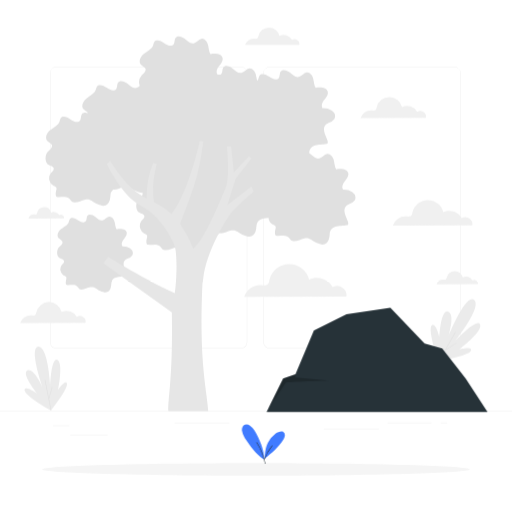
t = 0.00 s
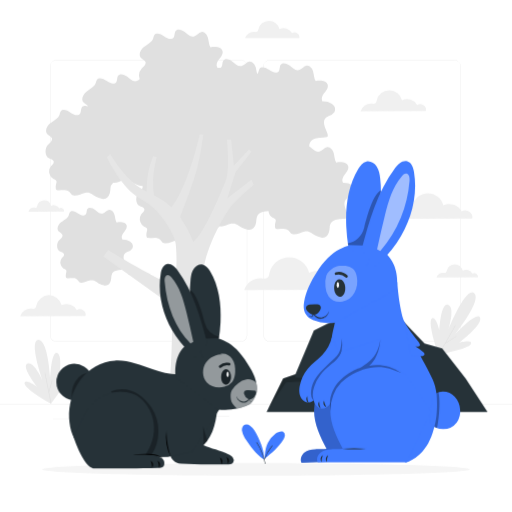
t = 1.00 s
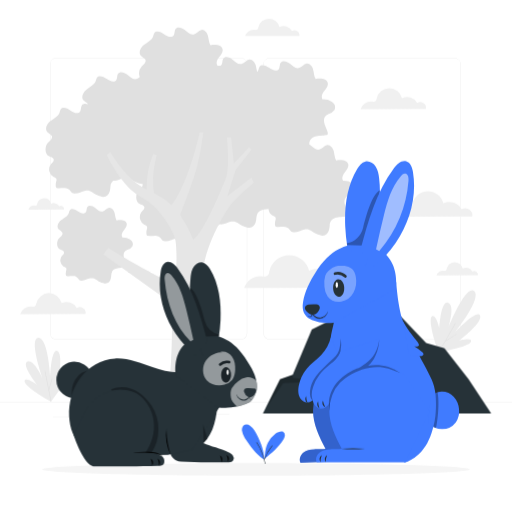
t = 1.30 s
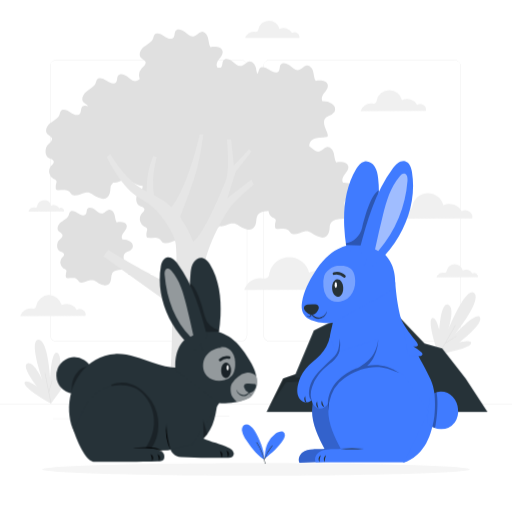
t = 1.98 s
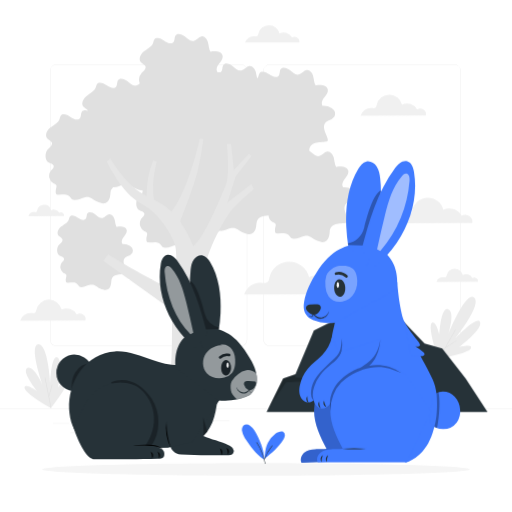
t = 2.65 s
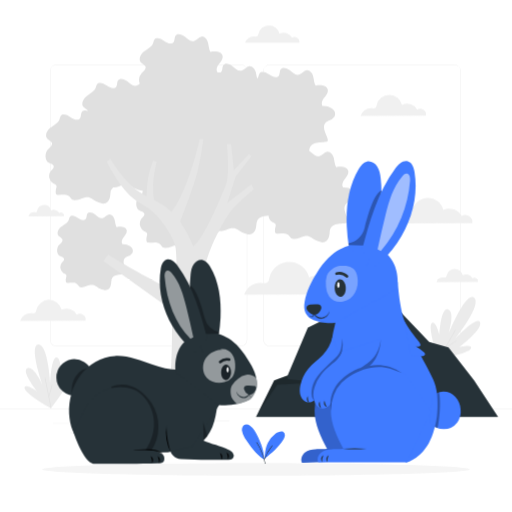
t = 3.33 s

The animated SVG that drew these frames (rendered in a browser with its animation timeline set to each time). Animation: 4 CSS @keyframes rules; one cycle of 4.00 s, repeats indefinitely.

<svg class="animated" id="freepik_stories-rabbit" xmlns="http://www.w3.org/2000/svg" viewBox="0 0 500 500" version="1.1" xmlns:xlink="http://www.w3.org/1999/xlink" xmlns:svgjs="http://svgjs.com/svgjs"><style>svg#freepik_stories-rabbit:not(.animated) .animable {opacity: 0;}svg#freepik_stories-rabbit.animated #freepik--background-complete--inject-11 {animation: 3s Infinite  linear floating;animation-delay: 0s;}svg#freepik_stories-rabbit.animated #freepik--Rock--inject-11 {animation: 3s Infinite  linear heartbeat;animation-delay: 0s;}svg#freepik_stories-rabbit.animated #freepik--rabbit-2--inject-11 {animation: 1s 1 forwards cubic-bezier(.36,-0.01,.5,1.38) slideLeft,3s Infinite  linear shake;animation-delay: 0s,1s;}svg#freepik_stories-rabbit.animated #freepik--rabbit-1--inject-11 {animation: 1s 1 forwards cubic-bezier(.36,-0.01,.5,1.38) slideLeft,3s Infinite  linear floating;animation-delay: 0s,1s;}            @keyframes floating {                0% {                    opacity: 1;                    transform: translateY(0px);                }                50% {                    transform: translateY(-10px);                }                100% {                    opacity: 1;                    transform: translateY(0px);                }            }                    @keyframes heartbeat {                0% {                    transform: scale(1);                }                10% {                    transform: scale(1.1);                }                30% {                    transform: scale(1);                }                40% {                    transform: scale(1);                }                50% {                    transform: scale(1.1);                }                60% {                    transform: scale(1);                }                100% {                    transform: scale(1);                }            }                    @keyframes slideLeft {                0% {                    opacity: 0;                    transform: translateX(-30px);                }                100% {                    opacity: 1;                    transform: translateX(0);                }            }                    @keyframes shake {                10%, 90% {                    transform: translate3d(-1px, 0, 0);                  }                  20%, 80% {                    transform: translate3d(2px, 0, 0);                  }                  30%, 50%, 70% {                    transform: translate3d(-4px, 0, 0);                  }                  40%, 60% {                    transform: translate3d(4px, 0, 0);                  }            }        </style><g id="freepik--background-complete--inject-11" class="animable" style="transform-origin: 250px 225.98px;"><path d="M443.92,340.2H263.17a5.87,5.87,0,0,1-5.86-5.86V71.06a5.87,5.87,0,0,1,5.86-5.86H443.92a5.87,5.87,0,0,1,5.86,5.86V334.34A5.87,5.87,0,0,1,443.92,340.2ZM263.17,65.45a5.62,5.62,0,0,0-5.61,5.61V334.34a5.62,5.62,0,0,0,5.61,5.61H443.92a5.61,5.61,0,0,0,5.61-5.61V71.06a5.61,5.61,0,0,0-5.61-5.61Z" style="fill: rgb(224, 224, 224); transform-origin: 353.545px 202.7px;" id="elu6vkp4ryfn" class="animable"></path><path d="M235.49,340.2H54.75a5.87,5.87,0,0,1-5.87-5.86V71.06a5.87,5.87,0,0,1,5.87-5.86H235.49a5.86,5.86,0,0,1,5.86,5.86V334.34A5.86,5.86,0,0,1,235.49,340.2ZM54.75,65.45a5.62,5.62,0,0,0-5.62,5.61V334.34A5.62,5.62,0,0,0,54.75,340H235.49a5.61,5.61,0,0,0,5.61-5.61V71.06a5.61,5.61,0,0,0-5.61-5.61Z" style="fill: rgb(224, 224, 224); transform-origin: 145.115px 202.7px;" id="elb9l2wt2mmap" class="animable"></path><rect y="401.27" width="500" height="0.25" style="fill: rgb(224, 224, 224); transform-origin: 250px 401.395px;" id="elieaxpmgcsng" class="animable"></rect><rect x="51.67" y="415.53" width="16.06" height="0.25" style="fill: rgb(224, 224, 224); transform-origin: 59.7px 415.655px;" id="el5qyqpzxfjun" class="animable"></rect><rect x="170.35" y="412.82" width="53.53" height="0.25" style="fill: rgb(224, 224, 224); transform-origin: 197.115px 412.945px;" id="elmljy7bnlef" class="animable"></rect><rect x="68.73" y="424.82" width="36.25" height="0.25" style="fill: rgb(224, 224, 224); transform-origin: 86.855px 424.945px;" id="elp2ri8olb78" class="animable"></rect><rect x="378.35" y="412.69" width="43.19" height="0.25" style="fill: rgb(224, 224, 224); transform-origin: 399.945px 412.815px;" id="elqdprk487da" class="animable"></rect><rect x="430.45" y="412.69" width="6.33" height="0.25" style="fill: rgb(224, 224, 224); transform-origin: 433.615px 412.815px;" id="elnt75im86e2" class="animable"></rect><rect x="316.21" y="418.92" width="53.89" height="0.25" style="fill: rgb(224, 224, 224); transform-origin: 343.155px 419.045px;" id="elievz9wvws7" class="animable"></rect><path d="M413.72,109.59a5.85,5.85,0,0,0-6.3-.37,11.21,11.21,0,0,0-14.75-4.72,12.72,12.72,0,0,0-24.81.3,4.84,4.84,0,0,1-.95,2.51c-1,1.06-2.76.7-4.23.59a10.47,10.47,0,0,0-10.55,7.36L415.9,115A5.09,5.09,0,0,0,413.72,109.59Z" style="fill: rgb(240, 240, 240); transform-origin: 384.08px 105px;" id="eldqvzg80w8l" class="animable"></path><path d="M465.31,274.1a3.7,3.7,0,0,0-4-.23,7.1,7.1,0,0,0-9.35-3,8.06,8.06,0,0,0-15.73.19,3.11,3.11,0,0,1-.6,1.59c-.66.67-1.75.44-2.69.37a6.64,6.64,0,0,0-6.69,4.67l40.44-.15A3.22,3.22,0,0,0,465.31,274.1Z" style="fill: rgb(240, 240, 240); transform-origin: 446.513px 271.177px;" id="ela9onpmqmy1t" class="animable"></path><path d="M458.58,213.45a7.09,7.09,0,0,0-7.67-.45c-3.1-6.28-11.77-9.05-18-5.74a15.47,15.47,0,0,0-30.18.36,5.9,5.9,0,0,1-1.16,3.06c-1.25,1.28-3.35.85-5.14.71a12.74,12.74,0,0,0-12.84,9l77.6-.29C461.92,217.44,460.75,215.09,458.58,213.45Z" style="fill: rgb(240, 240, 240); transform-origin: 422.499px 207.881px;" id="elzz3p212dbvi" class="animable"></path><path d="M334.74,281.08a9.1,9.1,0,0,0-9.85-.57c-4-8.07-15.12-11.64-23.06-7.38a19.88,19.88,0,0,0-38.78.46c-.3,1.39-.49,2.92-1.49,3.93-1.61,1.65-4.31,1.1-6.61.92a16.35,16.35,0,0,0-16.49,11.5l99.69-.36C339,286.2,337.52,283.19,334.74,281.08Z" style="fill: rgb(240, 240, 240); transform-origin: 288.425px 273.9px;" id="elv2tpwiood0c" class="animable"></path><path d="M81.3,309.75a5.81,5.81,0,0,0-6.3-.37,11.22,11.22,0,0,0-14.76-4.73,13.12,13.12,0,0,0-12.52-9.77A13.11,13.11,0,0,0,35.44,305a5,5,0,0,1-.95,2.52c-1,1-2.76.7-4.23.58a10.47,10.47,0,0,0-10.55,7.36l63.77-.23A5.07,5.07,0,0,0,81.3,309.75Z" style="fill: rgb(240, 240, 240); transform-origin: 51.6689px 305.17px;" id="elyk9dqluslks" class="animable"></path><path d="M61.3,210.36a3.18,3.18,0,0,0-3.43-.2,6.11,6.11,0,0,0-8-2.57,6.92,6.92,0,0,0-13.51.16,2.73,2.73,0,0,1-.52,1.37c-.56.57-1.5.38-2.31.32a5.68,5.68,0,0,0-5.74,4l34.74-.13A2.78,2.78,0,0,0,61.3,210.36Z" style="fill: rgb(240, 240, 240); transform-origin: 45.1927px 207.845px;" id="elgo7aen18pxo" class="animable"></path><path d="M290.42,39.2a4.86,4.86,0,0,0-5.24-.3A9.3,9.3,0,0,0,272.94,35a10.56,10.56,0,0,0-20.6.25,4.07,4.07,0,0,1-.79,2.08c-.86.88-2.29.58-3.51.49a8.7,8.7,0,0,0-8.76,6.11l53-.19A4.25,4.25,0,0,0,290.42,39.2Z" style="fill: rgb(240, 240, 240); transform-origin: 265.834px 35.4102px;" id="el0y98s0uppvq9" class="animable"></path><path d="M422,317.52c4.17-1.91,7,11.89,7,11.89s1.29-27.54,8.57-25.17.34,24,.34,24S454.75,286.3,463,292.88s-18.43,40-18.43,40,21.4-23,24.26-16.05-20.24,24.36-20.24,24.36,13.73-3.45,11.24,1.48-31.49,10.22-31.49,10.22C423.7,341,417.84,319.42,422,317.52Z" style="fill: rgb(235, 235, 235); transform-origin: 444.828px 322.535px;" id="elhcmqummwzbv" class="animable"></path><path d="M428.37,353.18a.2.2,0,0,1-.13,0,.25.25,0,0,1-.09-.34c.1-.17,10-16.86,16.31-28.4a.25.25,0,1,1,.43.24c-6.34,11.55-16.21,28.25-16.31,28.41A.24.24,0,0,1,428.37,353.18Z" style="fill: rgb(224, 224, 224); transform-origin: 436.531px 338.731px;" id="elpn90p8ch5rk" class="animable"></path><path d="M434.85,342.2a.25.25,0,0,1-.21-.12.24.24,0,0,1,.07-.34l10.6-6.73a.25.25,0,0,1,.27.43L435,342.16A.22.22,0,0,1,434.85,342.2Z" style="fill: rgb(224, 224, 224); transform-origin: 440.147px 338.587px;" id="elimtgetht8be" class="animable"></path><path d="M24.05,380.25c1.72-3.83,12,4,12,4s-15.78-19.78-9.32-22.54S41.5,378,41.5,378s-13.77-39.12-4.07-39.59S49,377.21,49,377.21s.86-28.79,7-25.76.78,29.06.78,29.06,7.38-10.68,8.65-5.77-15.54,26.1-15.54,26.1C39.43,395.46,22.32,384.09,24.05,380.25Z" style="fill: rgb(235, 235, 235); transform-origin: 44.7134px 369.623px;" id="elacuxijvirqh" class="animable"></path><path d="M49.86,401.09a.25.25,0,0,1-.25-.2c0-.17-3.33-17.66-5.94-29.46a.25.25,0,0,1,.49-.11c2.61,11.81,5.91,29.3,5.94,29.48a.25.25,0,0,1-.2.29Z" style="fill: rgb(224, 224, 224); transform-origin: 46.884px 386.107px;" id="ely2pyze5hhl" class="animable"></path><path d="M47.69,389.6h-.07a.24.24,0,0,1-.17-.31l3.24-11.06a.25.25,0,0,1,.31-.17.25.25,0,0,1,.17.31l-3.24,11.06A.26.26,0,0,1,47.69,389.6Z" style="fill: rgb(224, 224, 224); transform-origin: 49.3087px 383.825px;" id="eld1vzfh4bbas" class="animable"></path><g id="freepik--freepik--tree-1--inject-2--inject-11" class="animable" style="transform-origin: 195.753px 218.489px;"><path d="M344.11,187.53a15.61,15.61,0,0,0-8.94-2.24c-1.92-2.34-.37-5.86,1.5-8.24s4.14-5.09,3.43-8c-1.1-4.43-7.31-4.6-11.79-3.74-1.65-2.67-1.61-6-2.41-9.08s-3.44-6.33-6.37-5.89-4.74,3.67-7.62,4.36c-3.37.79-6.27-2.18-8.91-4.4a8.52,8.52,0,0,0-1-.77h0c.55-9.22,9.32-7.74,16.78-9,5.84-1-9.63-15.72,2.16-20.48a10.35,10.35,0,0,0,5.68-3.93,6.67,6.67,0,0,0-2.57-8.15,15.7,15.7,0,0,0-8.92-2.24c-1.93-2.34-.38-5.86,1.49-8.24s4.13-5.09,3.44-8c-1.12-4.42-7.31-4.6-11.79-3.74-1.65-2.67-1.61-6-2.42-9.08s-3.42-6.32-6.36-5.89-4.74,3.67-7.63,4.36c-3.36.79-6.27-2.18-8.9-4.4s-7.23-3.62-9-.69c-1.08,1.73-.43,4.17-1.57,5.9-1.95,2.94-6.61,1.14-9.47-1s-7.51-4-9.48-1.1a12,12,0,0,0-1.12,3.07A8.1,8.1,0,0,1,251.1,79c-.57-2-.74-4.26-1.27-6.33-.81-3.06-3.42-6.32-6.37-5.89s-4.74,3.69-7.63,4.36c-3.36.81-6.26-2.18-8.9-4.4s-7.23-3.62-9-.67c-1.08,1.73-.43,4.17-1.57,5.9a3,3,0,0,1-.94,1,14.94,14.94,0,0,0-3-.2c-1.93-2.32-.37-5.81,1.49-8.21s4.15-5.11,3.44-8c-1.1-4.44-7.31-4.6-11.79-3.73-1.65-2.69-1.61-6-2.42-9.08s-3.41-6.35-6.36-5.9-4.74,3.7-7.63,4.39c-3.36.78-6.27-2.17-8.9-4.41s-7.23-3.61-9-.68c-1.08,1.71-.43,4.16-1.57,5.89-1.95,2.93-6.56,1.12-9.45-1s-7.53-4.05-9.5-1.1a12.1,12.1,0,0,0-1.12,3.08c-1.35,3.93-5.62,5.9-8.92,8.41s-5.91,7.53-3.12,10.6c1.37,1.53,3.81,2.1,4.5,4.06.84,2.32-1.61,4.58-3.58,6.25a10.27,10.27,0,0,0-2,10.52,9.2,9.2,0,0,1-3.4,2c-3.36.79-6.27-2.18-8.9-4.4s-7.24-3.62-9-.69c-1.09,1.71-.44,4.17-1.58,5.9-1.94,2.95-6.56,1.14-9.45-1s-7.53-4-9.49-1.1a11.82,11.82,0,0,0-1.12,3.06c-1.36,3.93-5.62,5.9-8.92,8.41s-5.92,7.53-3.13,10.61c1.32,1.54,3.6,2.16,4.39,3.93-2.32-.92-5-.68-6.08,1s-.43,4.16-1.57,5.89c-1.94,3-6.56,1.14-9.45-1s-7.53-4.05-9.49-1.1a11.39,11.39,0,0,0-1.12,3.08c-1.36,3.93-5.62,5.86-8.93,8.39s-5.91,7.55-3.12,10.62c1.38,1.51,3.81,2.1,4.5,4.06.87,2.32-1.59,4.58-3.56,6.25-3.26,2.75-3.85,11,.46,13.31,1.8.94,4.5,1.43,4.89,3.22s-1.42,3.16-2.61,4.54a8.5,8.5,0,0,0,2.61,12.71c1,.48,2.3.89,2.69,2a4.28,4.28,0,0,1-.25,2.4,12.81,12.81,0,0,0-.42,4.61,2.12,2.12,0,0,0,.57,1.44,2.14,2.14,0,0,0,1.36.39c6.21.28,9.2-1.92,13,3.48a4.62,4.62,0,0,0,1.3,1.38,4,4,0,0,0,1.71.41c4.26.35,7-2.3,10.94-2.81,5.44-.69,6.56,2.1,11.34,4.34,7.49,3.54,11.12,1.36,12.54-3.75a22.81,22.81,0,0,0,.67-4.42,7.68,7.68,0,0,1,2.61-5.9h.12c4,.33,6.68-1.94,10.18-2.65l2.22-.24c4.14,0,5.52,2.46,9.82,4.42a14.8,14.8,0,0,0,6.41,1.71c.63,2.32-1.65,4.4-3.62,6-3.24,2.77-3.83,11,.47,13.3,1.79.94,4.51,1.47,4.9,3.24s-1.42,3.17-2.62,4.52a9,9,0,0,0-.73,1.12,8.55,8.55,0,0,0,3.35,11.62c1,.49,2.3.88,2.67,2a4.09,4.09,0,0,1-.24,2.42,12.1,12.1,0,0,0-.41,4.6,2.17,2.17,0,0,0,.55,1.45,2.19,2.19,0,0,0,1.38.38c6.21.27,9.19-1.93,13,3.47a4.06,4.06,0,0,0,1.29,1.38,4.28,4.28,0,0,0,1.71.43c4.27.36,7-2.32,10.95-2.81,5.42-.69,6.56,2.1,11.32,4.34,7.51,3.52,11.14,1.36,12.56-3.75a22.14,22.14,0,0,0,.66-4.44c.55-9.2,9.32-7.74,16.81-9a1.48,1.48,0,0,0,1.22-.85h.47c4.26.36,7-2.3,10.94-2.81,5.45-.68,6.57,2.11,11.34,4.35,7.49,3.53,11.12,1.35,12.54-3.76a22.16,22.16,0,0,0,.67-4.44c.49-7.15,5.89-7.86,11.79-8.41a8.21,8.21,0,0,0,4.32,6.7c1,.47,2.3.89,2.69,2a4.25,4.25,0,0,1-.25,2.39,13,13,0,0,0-.41,4.6,2.08,2.08,0,0,0,.55,1.46,2.28,2.28,0,0,0,1.37.39c6.21.28,9.2-1.93,13,3.48a4.47,4.47,0,0,0,1.3,1.37,3.89,3.89,0,0,0,1.71.42c4.26.35,7-2.3,10.94-2.81,5.45-.69,6.57,2.1,11.34,4.34,7.49,3.54,11.12,1.36,12.54-3.75a22.07,22.07,0,0,0,.67-4.42c.55-9.22,9.33-7.75,16.8-9,5.84-1-9.65-15.72,2.14-20.47a10.46,10.46,0,0,0,5.68-3.93A6.67,6.67,0,0,0,344.11,187.53Z" style="fill: rgb(224, 224, 224); transform-origin: 195.753px 141.513px;" id="ele41hz6ox3gb" class="animable"></path><path d="M127.06,242.45a13,13,0,0,0-7.45-1.87c-1.6-2-.29-4.87,1.25-6.86s3.45-4.16,2.85-6.7c-.87-3.7-6-3.83-9.77-3.1-1.4-2.24-1.36-5-2.08-7.57s-2.71-5.2-5.31-4.88-4,3.07-6.36,3.64c-2.79.66-5.22-1.81-7.4-3.67s-6-3-7.55-.58c-.9,1.46-.35,3.52-1.29,4.95-1.64,2.5-5.49.94-7.9-.83s-6.24-3.37-7.9-.91a10.41,10.41,0,0,0-.94,2.55c-1.12,3.29-4.66,4.91-7.42,7s-4.95,6.24-2.6,8.84c1.14,1.27,3.16,1.79,3.74,3.39.71,2.08-1.35,3.83-3,5.2-2.71,2.31-3.21,9.21.37,11.08,1.52.79,3.72,1,4.16,2.7s-1.17,2.65-2.08,3.79a7.12,7.12,0,0,0,1.26,10,6.91,6.91,0,0,0,.92.6c.86.42,1.92.75,2.23,1.67a3.38,3.38,0,0,1-.21,2.08,10.26,10.26,0,0,0-.33,3.82,1.73,1.73,0,0,0,.45,1.21,1.82,1.82,0,0,0,1.15.33c5.16.23,7.65-1.6,10.81,2.89a3.83,3.83,0,0,0,1.08,1.15,3.43,3.43,0,0,0,1.44.35c3.55.29,5.86-1.91,9.13-2.33,4.49-.58,5.45,1.75,9.42,3.62,6.24,2.93,9.29,1.12,10.4-3.14a20,20,0,0,0,.56-3.68c.45-7.67,7.77-6.47,14-7.51,4.87-.81-8-13.08,1.79-17.05a8.55,8.55,0,0,0,4.74-3.31A5.55,5.55,0,0,0,127.06,242.45Z" style="fill: rgb(224, 224, 224); transform-origin: 92.7085px 247.464px;" id="elq5rgawtb6mh" class="animable"></path><path d="M222.15,200.05l8-25.41,15.6-20.07-2.66-2.22-14.72,16L225.76,143H221.5s3.5,30.19-1.53,41.24c0,0-18.3,46.54-29.43,56.62a9.77,9.77,0,0,0-1.64,2A116.75,116.75,0,0,0,176,218.56c4.4-11.25,13.83-36,17-49.21a261.49,261.49,0,0,0,5.64-31.2l-3.65-.4s-10.35,48.87-27.46,71.12a67.66,67.66,0,0,0-17-11.45c-1.39-6.87-2-18.83,2.57-37.49l-3.62-.92a89.3,89.3,0,0,0-6.29,34.74,62.88,62.88,0,0,1-7.42-4.39c-16.49-11.6-28.08-32.55-28.08-32.55l-3.38,3.28S118.35,191,138,201.31s32.31,35.47,33.33,42.06c.28,1.88,2.54,16.82-.6,43-20.86-8.9-62.21-33.41-65-35.67l-4.81,6.47L167.81,305c1.05,63.78-3.67,82.14-3.49,96.5h39c-1-19.81-9.27-46.29-5.63-124.13.31-1.91.64-4.11.95-6.66,3-23.87,21.16-56.5,29.78-65.77a179.83,179.83,0,0,1,19.5-17.82l-2.37-5.09Z" style="fill: rgb(230, 230, 230); transform-origin: 174.42px 269.625px;" id="elhf8hdldkwpv" class="animable"></path></g></g><g id="freepik--Shadow--inject-11" class="animable" style="transform-origin: 250px 458.395px;"><path d="M458.88,458.39c0,3.39-93.52,6.14-208.88,6.14s-208.88-2.75-208.88-6.14,93.52-6.13,208.88-6.13S458.88,455,458.88,458.39Z" style="fill: rgb(245, 245, 245); transform-origin: 250px 458.395px;" id="eljyngj6pzy8" class="animable"></path></g><g id="freepik--Rock--inject-11" class="animable animator-active" style="transform-origin: 368.215px 351.315px;"><polygon points="476.1 402.18 454.75 369.66 431.88 340.29 414.62 335.4 381.24 300.45 338.35 306.84 306.53 322.63 288.55 365.38 276.51 369.66 260.33 402.18 476.1 402.18" style="fill: rgb(38, 50, 56); transform-origin: 368.215px 351.315px;" id="elnbvuy6c7dcm" class="animable"></polygon><g id="elfs1bs8pezpt"><path d="M288.55,365.38v3.14l32.09,3.11s-41.16,1.55-41.29,1.94-17.54,25.65-17.54,25.65l14.7-29.56Z" style="isolation: isolate; opacity: 0.2; transform-origin: 291.225px 382.3px;" class="animable"></path></g></g><g id="freepik--Plant--inject-11" class="animable" style="transform-origin: 257.232px 433.792px;"><path d="M248.47,420.28a19.48,19.48,0,0,0-4.38-4.5,5.28,5.28,0,0,0-5-.93c-2.11.86-3.09,3.45-2.79,5.71a17.77,17.77,0,0,0,2.66,7c5.48,8,10.56,15.39,19,21.36C258,439,253.53,428.79,248.47,420.28Z" style="fill: rgb(64, 123, 255); transform-origin: 247.104px 431.752px;" id="elg0pp4kyfk3w" class="animable"></path><path d="M276.41,421.66c-1.9-1-5.42.44-7.15,1.73a26.37,26.37,0,0,0-7.61,9c-2.65,4.75-3,11.42-3.29,15.66,6.7-5.45,13.54-11,18.13-18.35a9.77,9.77,0,0,0,1.69-4.15A4,4,0,0,0,276.41,421.66Z" style="fill: rgb(64, 123, 255); transform-origin: 268.289px 434.688px;" id="el6m277tmlpdh" class="animable"></path><path d="M259,453a.26.26,0,0,1-.25-.2,65.47,65.47,0,0,0-8.38-20.74.25.25,0,0,1,.42-.26,65.93,65.93,0,0,1,8.45,20.9.25.25,0,0,1-.19.29Z" style="fill: rgb(38, 50, 56); transform-origin: 254.797px 442.356px;" id="el0nywwopcwpw" class="animable"></path><path d="M258.08,448.94H258a.25.25,0,0,1-.15-.32,45,45,0,0,1,7.78-13.55.25.25,0,0,1,.35,0,.24.24,0,0,1,0,.35,44.52,44.52,0,0,0-7.69,13.4A.25.25,0,0,1,258.08,448.94Z" style="fill: rgb(38, 50, 56); transform-origin: 261.945px 441.969px;" id="elhhdmndeg43m" class="animable"></path></g><g id="freepik--rabbit-2--inject-11" class="animable" style="transform-origin: 370.824px 304.575px;"><path d="M380.78,367.57a4.57,4.57,0,0,0-2.57-2.2c-6-2.88-12.17-5.56-18.74-6.57-12-1.85-24.33,2.08-34.5,8.69a44.51,44.51,0,0,0-7.71,6.17,36.75,36.75,0,0,0-7.64,12,41.89,41.89,0,0,0-2.94,15.24c-.05,13.26,6.15,25.65,12.2,37.45-3.71.45-7.47.1-11.2.27s-7.62.95-10.51,3.32-4.43,6.68-2.72,10l86.33-3.47,23.9-46.67Z" style="fill: rgb(64, 123, 255); transform-origin: 349.208px 405.141px;" id="el51kshktsusc" class="animable"></path><g id="el4ml1suasgig"><path d="M380.78,367.57a4.57,4.57,0,0,0-2.57-2.2c-6-2.88-12.17-5.56-18.74-6.57-12-1.85-24.33,2.08-34.5,8.69a44.51,44.51,0,0,0-7.71,6.17,36.75,36.75,0,0,0-7.64,12,41.89,41.89,0,0,0-2.94,15.24c-.05,13.26,6.15,25.65,12.2,37.45-3.71.45-7.47.1-11.2.27s-7.62.95-10.51,3.32-4.43,6.68-2.72,10l86.33-3.47,23.9-46.67Z" style="opacity: 0.2; transform-origin: 349.208px 405.141px;" class="animable"></path></g><path d="M327.41,312.27c-.62,4.91-2.84,12.16-3.3,16.66-1.07,10.57-2.13,21.37.21,31.73a97.07,97.07,0,0,0,3.14,10.3c7.38,21.44,15,43.34,29.13,61.09l39.93,19.52s12.87-3.34,21.66-18.8,12.13-45.49,4.25-62.47-23.65-42.15-28.5-58.22S388,275.44,388,275.44Z" style="fill: rgb(64, 123, 255); transform-origin: 374.895px 363.505px;" id="els4f51cpooxj" class="animable"></path><path d="M347.83,238.69s-20.08-1-36.46,23.87c-9.2,14-12.6,22.7-14.4,32.09-1.68,8.73,1.85,14.12,6.4,16.66,10.76,6,24.78,3.65,24.78,3.65l59.41-32.6S395.14,238.09,347.83,238.69Z" style="fill: rgb(64, 123, 255); transform-origin: 342.275px 277.049px;" id="ell1v4a4v88i9" class="animable"></path><g id="el5694y0tgmuj"><g style="opacity: 0.3; transform-origin: 333.213px 277.061px;" class="animable"><path d="M348.53,270.73c-.5-3-1.58-6.07-3.82-8.15a12.42,12.42,0,0,0-7.14-2.94l-.2,0h0c-5.53-.52-9-.09-11.85,1.84-3,2-5.77,4.45-6.94,7.87a24.41,24.41,0,0,0-.77,10.69,19.41,19.41,0,0,0,3,9.2,13.92,13.92,0,0,0,13.54,5.22,17.34,17.34,0,0,0,11.86-8.85A23.2,23.2,0,0,0,348.53,270.73Z" style="fill: rgb(255, 255, 255); transform-origin: 333.213px 277.061px;" id="eldr6mdy4ntju" class="animable"></path></g></g><path d="M371.21,173.74c-.46-3.91-1.19-7.92-3.37-11.19s-6.19-5.63-10-4.78c-3.57.8-6.05,4-7.95,7.13-10.13,16.7-12.68,37-11.75,56.53a176,176,0,0,0,2.06,19.84l18.09,18.59C366.4,231.78,374.63,202.78,371.21,173.74Z" style="fill: rgb(64, 123, 255); transform-origin: 354.984px 208.728px;" id="elunxmz5lauqe" class="animable"></path><path d="M324.06,329.48a36.61,36.61,0,0,1-9.45,17.2c-4.61,4.55-10,8.35-14.11,13.34a36.76,36.76,0,0,0-7.79,16.65c-.66,3.57-.76,7.39.75,10.68s5,5.89,8.58,5.49c4.07-.45,6.84-4.25,8.77-7.85,3.17-5.93,5.49-12.29,8.82-18.12s7.89-11.29,14.06-13.95Z" style="fill: rgb(64, 123, 255); transform-origin: 312.971px 361.18px;" id="elfubeenil5ms" class="animable"></path><g id="el4u7ejqhi2p2"><g style="opacity: 0.3; transform-origin: 318.931px 360.88px;" class="animable"><path d="M333.87,330.54c-1.27,8.41-.38,12.88-7,19.07-10.55,9.91-14.36,13.59-18.22,18.95-5.34,7.4-6.81,18.7-2.36,22.66l21.34-38.65c3.45-2.07,5.4-6,6-10A41,41,0,0,0,333.87,330.54Z" id="eltcu7ihbnm2q" class="animable" style="transform-origin: 318.931px 360.88px;"></path></g></g><path d="M333.49,343.42c-2.34,6.23-7.05,9.64-10.22,12.42-3.62,3.19-7.81,6.75-10.3,10.17a37.43,37.43,0,0,0-6.18,11.67,22.23,22.23,0,0,0-.08,14.67c1.22,3.22,3.78,6.26,7.19,6.64,3.25.36,6.3-1.81,8.23-4.44s3.07-5.76,4.74-8.57c4.08-6.87,11.05-11.42,17.72-15.8,7.07-4.65,14.32-9.64,18.54-17a55.53,55.53,0,0,0,4.07-9.71q2.1-6,4.19-12.07Z" style="fill: rgb(64, 123, 255); transform-origin: 338.447px 365.215px;" id="elyjmj8ykayqk" class="animable"></path><g id="elh9rnxj2xm0p"><path d="M360.38,357.19h0s2.38-1.47,5.93-7.16c5.07-8.14,5.07-18.6,5.07-18.6s-.89,9.94-6.32,16.82-13.83,11.18-13.83,11.18h0l-.92.31h0c-.66.22-1.33.43-2,.7-14.64,6.25-25.93,18.6-26.16,33.71l.39,8c3.18-14.71,14.38-25.47,27-33.6s27.61-7.56,42.3-4.33C381.69,357.08,370.9,355.51,360.38,357.19Z" style="opacity: 0.3; transform-origin: 356.995px 366.79px;" class="animable"></path></g><path d="M449.26,399.44a20.64,20.64,0,0,0-5.14-12,15.65,15.65,0,0,0-11.82-5.14A12.62,12.62,0,0,0,421.56,389l-2.49,24.34a19.91,19.91,0,0,0,13.76,5.71A16.76,16.76,0,0,0,446,412.55,19,19,0,0,0,449.26,399.44Z" style="fill: rgb(64, 123, 255); transform-origin: 434.233px 400.674px;" id="eltndtwczqwp" class="animable"></path><path d="M337.11,280.48c.37,4.69-1.75,8.85-4.73,9.3s-5.69-3-6.06-7.69,1.74-8.85,4.72-9.29S336.73,275.79,337.11,280.48Z" style="fill: rgb(38, 50, 56); transform-origin: 331.715px 281.291px;" id="elj5ibhztlgjd" class="animable"></path><path d="M338.38,271.18a1.22,1.22,0,0,1-1-.31,9.83,9.83,0,0,0-9-2.51,1.23,1.23,0,0,1-1.57-.91,1.46,1.46,0,0,1,1-1.68,12.3,12.3,0,0,1,11.4,3,1.36,1.36,0,0,1,0,1.9A1.38,1.38,0,0,1,338.38,271.18Z" style="fill: rgb(38, 50, 56); transform-origin: 333.189px 268.301px;" id="el9ql2a98qyav" class="animable"></path><ellipse cx="329.91" cy="278.41" rx="1.12" ry="2.88" style="fill: rgb(255, 255, 255); transform-origin: 329.91px 278.41px;" id="el1loe9hy98rt" class="animable"></ellipse><g id="el8a72kn54agg"><path d="M339.84,239.16l-.21-1.57h0a20.39,20.39,0,0,0,15.94-15.17c3.33-13.57,9.35-33.61,16.43-36.64l-8.41,54.29Z" style="opacity: 0.3; transform-origin: 355.815px 212.925px;" class="animable"></path></g><path d="M404.28,168c-.7-4.31-2.38-9.26-6.56-10.51-4.65-1.4-9,2.71-11.94,6.59-17.53,23.37-25.44,52.35-33,80.57l13.27,15.65A112,112,0,0,0,387.46,237C401.22,217,408.22,191.94,404.28,168Z" style="fill: rgb(64, 123, 255); transform-origin: 379.075px 208.755px;" id="elll6jcy5ve" class="animable"></path><g id="el7e4u4usab9q"><g style="opacity: 0.5; transform-origin: 384.095px 207.362px;" class="animable"><path d="M368.21,243.33q3.57-16.67,7.67-33.21c3.37-13.56,7.28-27.57,16.48-38.08,1.18-1.36,2.74-2.75,4.52-2.47,2.72.43,3.27,4.07,3.06,6.82a120.48,120.48,0,0,1-28.6,68.8" style="fill: rgb(255, 255, 255); transform-origin: 384.095px 207.362px;" id="elf8gfq2qrb6b" class="animable"></path></g></g><g id="elu8mgwfhf6n"><path d="M426.21,384.1s2.23,18.37-2,32.87l2.7,1s4-20.43,1.4-34.91Z" style="opacity: 0.3; transform-origin: 426.699px 400.515px;" class="animable"></path></g><g id="elybhdsvviix"><path d="M306,305.72c-.2,1.37-.74,2.94-2,3.39s-2.73-.91-2.4-.57a3.51,3.51,0,0,0,3,1.3,2.12,2.12,0,0,0,1.67-2,8.44,8.44,0,0,0,6.33,3.66c4.18.2,8.29-2.64,8.5-7.25l-.13-.37a7.73,7.73,0,0,1-15.08,1.3" style="opacity: 0.3; transform-origin: 311.326px 307.695px;" class="animable"></path></g><path d="M396.64,367.57a4.52,4.52,0,0,0-2.56-2.2c-6-2.88-12.17-5.56-18.74-6.57-12-1.85-24.33,2.08-34.5,8.69a44.51,44.51,0,0,0-7.71,6.17,36.59,36.59,0,0,0-7.64,12,41.89,41.89,0,0,0-2.94,15.24c-.05,13.26,6.15,25.65,12.2,37.45-3.71.45-7.47.1-11.2.27s-7.62.95-10.51,3.32-4.43,6.27-2.72,9.59l86.5,0,23.72-49.7Z" style="fill: rgb(64, 123, 255); transform-origin: 365.073px 404.936px;" id="el053jog9r8mk9" class="animable"></path><path d="M393.93,312.08c4.7,11.19,16.09,21.84,16.09,24.24.14,1.76,0,2.49-4.55,1.91a48,48,0,0,1,7.81,5.64c.7.61,1.44,1.44,1.23,2.35s-1.43,1.37-2.44,1.51a29.14,29.14,0,0,1-11.5-.65" style="fill: rgb(64, 123, 255); transform-origin: 404.238px 330.053px;" id="el2lvolw230wh" class="animable"></path><path d="M299.83,303.58l-.07-.09h0Z" style="fill: rgb(38, 50, 56); transform-origin: 299.795px 303.535px;" id="el6k2zjbwvmva" class="animable"></path><path d="M312.4,298a4.55,4.55,0,0,0-2.61-.86,26.26,26.26,0,0,0-7.4.36c-1.32.25-2.79.73-3.37,2a3.17,3.17,0,0,0,0,2.49,9,9,0,0,0,1.27,2.07,13.56,13.56,0,0,0,3.38,2.57,6.89,6.89,0,0,0,5.09.17,7.55,7.55,0,0,0,3.13-2.91,7.67,7.67,0,0,0,1.36-2.89A3.23,3.23,0,0,0,312.4,298Z" style="fill: rgb(38, 50, 56); transform-origin: 306.049px 302.117px;" id="elyo82x8wqjw" class="animable"></path><path d="M316.3,391.22a20.41,20.41,0,0,0,2.42,6.57,5.32,5.32,0,0,1-2.42-6.57Z" style="fill: rgb(38, 50, 56); transform-origin: 317.334px 394.505px;" id="el7u7gp43vhu8" class="animable"></path><path d="M311.65,391.93a20.49,20.49,0,0,0,1.32,6.88,5.33,5.33,0,0,1-1.32-6.88Z" style="fill: rgb(38, 50, 56); transform-origin: 311.948px 395.37px;" id="elqiqagd5g36c" class="animable"></path><path d="M315.26,444.45a20.25,20.25,0,0,0-1.32,6.88,5.33,5.33,0,0,1,1.32-6.88Z" style="fill: rgb(38, 50, 56); transform-origin: 314.238px 447.89px;" id="elgw5l5baq89t" class="animable"></path><path d="M320.39,444.45a20.49,20.49,0,0,0-1.32,6.88,5.33,5.33,0,0,1,1.32-6.88Z" style="fill: rgb(38, 50, 56); transform-origin: 319.368px 447.89px;" id="elsxzci2d4fcr" class="animable"></path><path d="M300,386.65a20.39,20.39,0,0,0,1.32,6.87,5.31,5.31,0,0,1-1.32-6.87Z" style="fill: rgb(38, 50, 56); transform-origin: 300.297px 390.085px;" id="elm3k8izuupx" class="animable"></path><path d="M334,438.24a134.17,134.17,0,0,1,23.46,0,133.2,133.2,0,0,1-23.46,0Z" style="fill: rgb(38, 50, 56); transform-origin: 345.73px 438.242px;" id="el8hxvac83zvy" class="animable"></path><path d="M321.09,303.84c-.78,5.13-6.78,9.06-11.59,6.23a8.47,8.47,0,0,1-3.6-3.56l.36.16-.42.06.26-.31a3.06,3.06,0,0,1-1.55,2.71,3.37,3.37,0,0,1-2.95-.59A6.08,6.08,0,0,0,303,309c1.75.36,2.52-1.28,2.44-2.8l.68-.15.21-.05.14.21c4.3,6.24,12,4.38,14.6-2.33Z" style="fill: rgb(38, 50, 56); transform-origin: 311.345px 307.429px;" id="elolpd9shzkhl" class="animable"></path></g><g id="freepik--rabbit-1--inject-11" class="animable" style="transform-origin: 153.057px 357.689px;"><path d="M70,355.31a18,18,0,0,0,.62,35.57L90,367.75A18.59,18.59,0,0,0,70,355.31Z" style="fill: rgb(38, 50, 56); transform-origin: 72.533px 373.017px;" id="eljlwb1tjpi3r" class="animable"></path><path d="M227.25,446.62c-1-1.43-2.55-2.11-4.08-2.93-7.79-4.15-17.25-5.46-24.54-9,10.39-9.76,13-25.68,13.92-40.44l-49.81,13s.5,22.54,2.55,33.3c.54,2.85,1.38,6.57,3.48,8.56,2.64,2.5,4.44,3.43,8.07,3.6q22.4,1.08,44.85.91c2.2,0,4.77-.23,6-2.08A4.56,4.56,0,0,0,227.25,446.62Z" style="fill: rgb(38, 50, 56); transform-origin: 195.476px 423.947px;" id="elwhitod8i6to" class="animable"></path><g id="elluc77gb70b"><path d="M88.6,363.7a55,55,0,0,0-17.92,28.7S68,380.78,73.82,372.13A18.56,18.56,0,0,1,88.6,363.7Z" style="opacity: 0.3; transform-origin: 79.332px 378.05px;" class="animable"></path></g><path d="M164.11,446.2c-19.56.45-39.16.89-58.65-.79-8.62-.75-17.62-2.07-24.6-7.19C71.78,431.56,68,419.7,67.48,408.46c-.55-13.29,3-26.9,11-37.55s20.48-18.06,33.76-18.79c12.61-.7,24.71,4.36,36.65,8.48s25.11,7.37,37,3.13l32.45,29.76-30.94,47Z" style="fill: rgb(38, 50, 56); transform-origin: 142.882px 399.332px;" id="el2yd9yq3qp5o" class="animable"></path><g id="elckzbwjfq4l"><g style="opacity: 0.3; transform-origin: 131.581px 412.104px;" class="animable"><path d="M148,398.19c-8.92-13.58-23.58-22.53-39.5-16l4.86,11.11a36.37,36.37,0,0,1,19.06,50.35l15.51.55A42.86,42.86,0,0,0,148,398.19Z" id="elnfgri1l2es" class="animable" style="transform-origin: 131.581px 412.104px;"></path></g></g><path d="M157.44,447.24c-4.33-2.63-10.65-3.34-15.67-2.75,6.42-9,9.72-20.37,8.33-31.35S142.45,391.73,133,386a26.68,26.68,0,0,0-9.08-3.08c-17.1-2.95-34,6.18-41.56,21.81L71.76,426.64c5.09,14.53,12.53,30.84,20.72,30.84,10.78,0,18.4-.25,29.18,0s21.21-.46,32.54-.56c2.6,0,5.71-.06,6.21-3.64A6.16,6.16,0,0,0,157.44,447.24Z" style="fill: rgb(38, 50, 56); transform-origin: 116.108px 419.951px;" id="el1w2wayvmmoyj" class="animable"></path><path d="M243.13,395.09c4.12-2,8.93-11.26,7.73-18.29-1.49-8.68-3.85-13.69-12-26-14.45-21.94-32.17-21.06-32.17-21.06-41.72-.53-35,38.52-35,38.52l41.47,31.81S229.83,401.63,243.13,395.09Z" style="fill: rgb(38, 50, 56); transform-origin: 211.169px 364.984px;" id="ela8zrjn4sfnf" class="animable"></path><g id="elqhzegjx1ld"><g style="opacity: 0.5; transform-origin: 213.973px 361.919px;" class="animable"><path d="M219.59,345.88c-7-.59-14.37,2.3-18.4,8s-4,14.25.68,19.46c4.17,4.65,11.24,6,17.26,4.34a14.32,14.32,0,0,0,7.64-4.77c2-2.65,2.68-6.1,2.87-9.43.24-4.51-.37-9.26-2.94-13s-7.49-6-11.75-4.57" style="fill: rgb(255, 255, 255); transform-origin: 213.973px 361.919px;" id="elrl0754k3sde" class="animable"></path></g></g><g id="elhhr2xhc51le"><g style="opacity: 0.5; transform-origin: 238.099px 384.685px;" class="animable"><path d="M250.86,376.8c-.18-1-.36-2-.57-2.89a12,12,0,0,0-9.78-3.44,17.26,17.26,0,0,0-7.75,3.61,21.5,21.5,0,0,0-6.4,7c-1.49,2.81-1.37,6.07-.87,9.21.47,3,2.3,5.46,5.94,8.68a48.41,48.41,0,0,0,11.7-3.84C247.25,393.06,252.06,383.83,250.86,376.8Z" style="fill: rgb(255, 255, 255); transform-origin: 238.099px 384.685px;" id="elq6yhr0bslu" class="animable"></path></g></g><path d="M186.12,272.45c.4-3.45,1-7,3-9.88s5.45-4.95,8.84-4.2c3.16.69,5.34,3.52,7,6.28,8.94,14.73,11.19,32.65,10.37,49.87a153.54,153.54,0,0,1-1.82,17.5l-16,16.4C190.35,323.65,183.1,298.06,186.12,272.45Z" style="fill: rgb(38, 50, 56); transform-origin: 200.452px 303.318px;" id="el6dsh9xoaaxo" class="animable"></path><path d="M216,367.43c-.33,4.14,1.54,7.81,4.16,8.2s5-2.64,5.35-6.78-1.54-7.8-4.16-8.2S216.28,363.29,216,367.43Z" style="fill: rgb(38, 50, 56); transform-origin: 220.757px 368.139px;" id="elhhqvwhte9am" class="animable"></path><g id="eltby80ih4fas"><path d="M216,367.43c-.33,4.14,1.54,7.81,4.16,8.2s5-2.64,5.35-6.78-1.54-7.8-4.16-8.2S216.28,363.29,216,367.43Z" style="opacity: 0.3; transform-origin: 220.757px 368.139px;" class="animable"></path></g><path d="M214.83,359.23a1.1,1.1,0,0,0,.86-.28,8.66,8.66,0,0,1,7.93-2.21,1.08,1.08,0,0,0,1.38-.8,1.29,1.29,0,0,0-.88-1.49,10.84,10.84,0,0,0-10.05,2.68,1.21,1.21,0,0,0,0,1.68A1.31,1.31,0,0,0,214.83,359.23Z" style="fill: rgb(38, 50, 56); transform-origin: 219.379px 356.688px;" id="ellgtcoqdp4r" class="animable"></path><path d="M221.31,365.6c0,1.4.44,2.54,1,2.54s1-1.14,1-2.54-.44-2.54-1-2.54S221.31,364.2,221.31,365.6Z" style="fill: rgb(255, 255, 255); transform-origin: 222.31px 365.6px;" id="elo9zxxd7stf" class="animable"></path><g id="elki24yzkmkq"><path d="M213.78,330.15l.19-1.38h0a18,18,0,0,1-14.06-13.38c-2.94-12-8.25-29.64-14.5-32.32L192.83,331Z" style="opacity: 0.3; transform-origin: 199.69px 307.035px;" class="animable"></path></g><path d="M156.94,267.37c.62-3.8,2.1-8.17,5.79-9.28,4.1-1.23,8,2.39,10.53,5.82,15.46,20.61,22.45,46.18,29.11,71.07l-11.71,13.8a98.78,98.78,0,0,1-18.88-20.49C159.64,310.64,153.47,288.5,156.94,267.37Z" style="fill: rgb(38, 50, 56); transform-origin: 179.175px 303.312px;" id="ely2ajvasgzi" class="animable"></path><g id="elft4ab9erslh"><g style="opacity: 0.5; transform-origin: 174.742px 302.099px;" class="animable"><path d="M188.76,333.83q-3.15-14.7-6.77-29.29c-3-12-6.42-24.32-14.53-33.6-1-1.19-2.42-2.42-4-2.17-2.39.38-2.89,3.59-2.7,6,2,24.56,10.53,45.54,25.23,60.69" style="fill: rgb(255, 255, 255); transform-origin: 174.742px 302.099px;" id="elodfsew29d8" class="animable"></path></g></g><path d="M249.07,387a.27.27,0,0,1,.07-.08h0Z" style="fill: rgb(38, 50, 56); transform-origin: 249.105px 386.96px;" id="el7m8wuxfik4q" class="animable"></path><path d="M248.4,387.29c-2.21,2.87-4.87,2.74-6.18,2.2a8.7,8.7,0,0,1-4-5.12,2.83,2.83,0,0,1,.77-2.6,3.91,3.91,0,0,1,2.29-.76,34.23,34.23,0,0,1,7.82.57S251.86,382.8,248.4,387.29Z" style="fill: rgb(38, 50, 56); transform-origin: 244.15px 385.389px;" id="elst1ock5ufpa" class="animable"></path><path d="M230.78,386.89c2.32,5.84,9.05,7.5,12.85,2l.62.25c-.21,0-.13.15-.17.23a2.75,2.75,0,0,0,1.9,3.28,2.91,2.91,0,0,1-2.32-3.34c0-.11.09-.17-.07-.34l.62.26a7.65,7.65,0,0,1-3.18,3.17c-4.26,2.52-9.62-1-10.25-5.55Z" style="fill: rgb(38, 50, 56); transform-origin: 238.38px 390.046px;" id="elgperlvubufh" class="animable"></path><g id="elwa3yyprjxv"><path d="M198.4,416.63c0,1.06.41,18,.41,18l3.67-4.34Z" style="opacity: 0.3; transform-origin: 200.44px 425.63px;" class="animable"></path></g><g id="elf6ko4xy3cx"><path d="M214.83,359.23a1.1,1.1,0,0,0,.86-.28,8.66,8.66,0,0,1,7.93-2.21,1.08,1.08,0,0,0,1.38-.8,1.29,1.29,0,0,0-.88-1.49,10.84,10.84,0,0,0-10.05,2.68,1.21,1.21,0,0,0,0,1.68A1.31,1.31,0,0,0,214.83,359.23Z" style="opacity: 0.3; transform-origin: 219.379px 356.688px;" class="animable"></path></g><path d="M214.86,446.74a5.32,5.32,0,0,1,1.32,6.88,20.25,20.25,0,0,0-1.32-6.88Z" id="eluvfl2vyn7no" class="animable" style="transform-origin: 215.884px 450.18px;"></path><path d="M147.23,449.82a5.32,5.32,0,0,1,1.33,6.87,20.4,20.4,0,0,0-1.33-6.87Z" id="eli8zylcakhz" class="animable" style="transform-origin: 148.255px 453.255px;"></path><path d="M154,449.82a5.31,5.31,0,0,1,1.32,6.87,20.15,20.15,0,0,0-1.32-6.87Z" id="eldp63xckdued" class="animable" style="transform-origin: 155.023px 453.255px;"></path><path d="M221.32,446.23a5.32,5.32,0,0,1,1.32,6.88,20.25,20.25,0,0,0-1.32-6.88Z" id="el47homxet6ek" class="animable" style="transform-origin: 222.344px 449.67px;"></path><path d="M130.11,443.74c3.8-.3,8.07-.42,11.87-.48,5.48-.1,15.72.15,17.76,6.41a6.21,6.21,0,0,0-1.05-1.64,10.78,10.78,0,0,0-5.06-2.69c-5.07-1.4-10.39-1-15.6-1.21-2.32-.08-5.63-.2-7.92-.39Z" id="elzwbnj1u2wud" class="animable" style="transform-origin: 144.925px 446.458px;"></path><path d="M166.89,446.69a43.19,43.19,0,0,1-4.4-26.05c0,.56,0,1.12,0,1.67a82.93,82.93,0,0,0,4.36,24.38Z" id="elzdb9992k4aa" class="animable" style="transform-origin: 164.468px 433.665px;"></path></g><defs>     <filter id="active" height="200%">         <feMorphology in="SourceAlpha" result="DILATED" operator="dilate" radius="2"></feMorphology>                <feFlood flood-color="#32DFEC" flood-opacity="1" result="PINK"></feFlood>        <feComposite in="PINK" in2="DILATED" operator="in" result="OUTLINE"></feComposite>        <feMerge>            <feMergeNode in="OUTLINE"></feMergeNode>            <feMergeNode in="SourceGraphic"></feMergeNode>        </feMerge>    </filter>    <filter id="hover" height="200%">        <feMorphology in="SourceAlpha" result="DILATED" operator="dilate" radius="2"></feMorphology>                <feFlood flood-color="#ff0000" flood-opacity="0.5" result="PINK"></feFlood>        <feComposite in="PINK" in2="DILATED" operator="in" result="OUTLINE"></feComposite>        <feMerge>            <feMergeNode in="OUTLINE"></feMergeNode>            <feMergeNode in="SourceGraphic"></feMergeNode>        </feMerge>            <feColorMatrix type="matrix" values="0   0   0   0   0                0   1   0   0   0                0   0   0   0   0                0   0   0   1   0 "></feColorMatrix>    </filter></defs></svg>